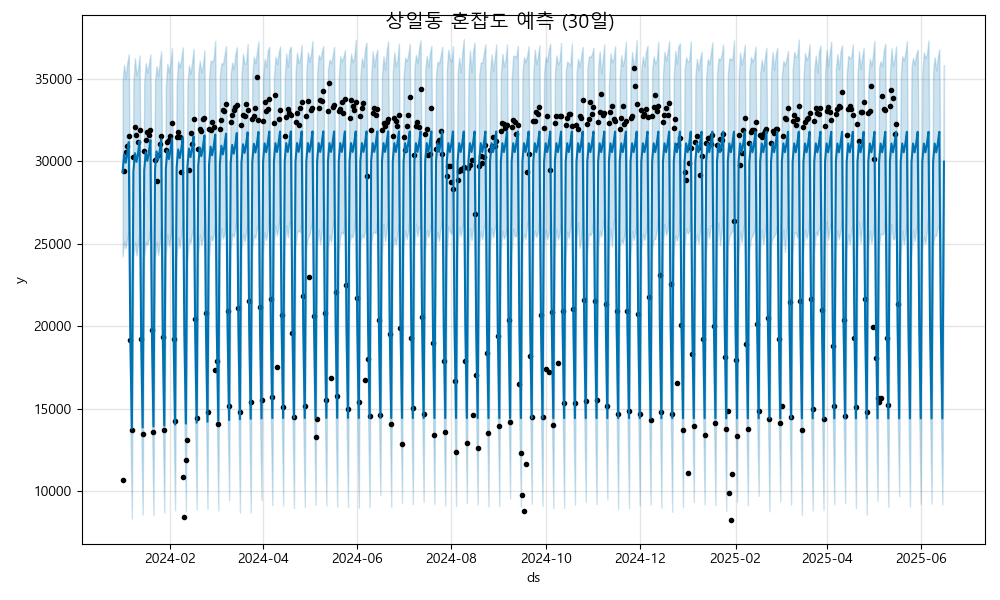

The file beside this chart, header and first rows:
ds, yhat, yhat_lower, yhat_upper
2024-01-01, 29340, 24228, 34909
2024-01-02, 30445, 25145, 35853
2024-01-03, 29918, 24729, 35028
2024-01-04, 30448, 25349, 35976
2024-01-05, 31179, 25748, 36512
2024-01-06, 19348, 13959, 24464
2024-01-07, 13800, 8326, 19117
2024-01-08, 29397, 24205, 34807
2024-01-09, 30502, 25110, 36267
2024-01-10, 29975, 24292, 35257
2024-01-11, 30505, 25024, 35613
2024-01-12, 31236, 25650, 36436
2024-01-13, 19405, 14159, 24804
2024-01-14, 13857, 8565, 19046
2024-01-15, 29454, 24161, 34766
2024-01-16, 30559, 25121, 35976
2024-01-17, 30032, 24931, 35392
2024-01-18, 30562, 25313, 35892
2024-01-19, 31293, 26180, 36506
2024-01-20, 19462, 14392, 24801
2024-01-21, 13914, 8529, 18969
2024-01-22, 29511, 24096, 34847
2024-01-23, 30616, 25125, 35792
2024-01-24, 30089, 24314, 35185
2024-01-25, 30619, 25007, 35986
2024-01-26, 31350, 26140, 36698
2024-01-27, 19519, 14245, 24680
2024-01-28, 13971, 8689, 19073
2024-01-29, 29568, 24302, 34521
2024-01-30, 30673, 25576, 35931
2024-01-31, 30146, 24845, 35405
2024-02-01, 30676, 25460, 35986
2024-02-02, 31407, 26108, 36875
2024-02-03, 19576, 14521, 24657
2024-02-04, 14028, 8830, 19451
2024-02-05, 29625, 24127, 34689
2024-02-06, 30730, 25369, 36096
2024-02-07, 30203, 24758, 35704
2024-02-08, 30733, 25628, 36225
2024-02-09, 31464, 26408, 36929
2024-02-10, 19633, 14411, 24945
2024-02-11, 14085, 8763, 19363
2024-02-12, 29682, 23968, 34749
2024-02-13, 30787, 25302, 35839
2024-02-14, 30260, 25044, 35323
2024-02-15, 30790, 25679, 36027
2024-02-16, 31521, 26021, 36847
2024-02-17, 19690, 14146, 24924
2024-02-18, 14142, 8856, 19472
2024-02-19, 29739, 24445, 35296
2024-02-20, 30844, 25559, 36110
2024-02-21, 30317, 24919, 35414
2024-02-22, 30847, 25390, 35837
2024-02-23, 31578, 26227, 36743
2024-02-24, 19747, 14651, 24971
2024-02-25, 14199, 8901, 19665
2024-02-26, 29796, 24030, 35033
2024-02-27, 30901, 25457, 36122
2024-02-28, 30374, 25198, 36034
2024-02-29, 30904, 25522, 36252
... 473 more rows
